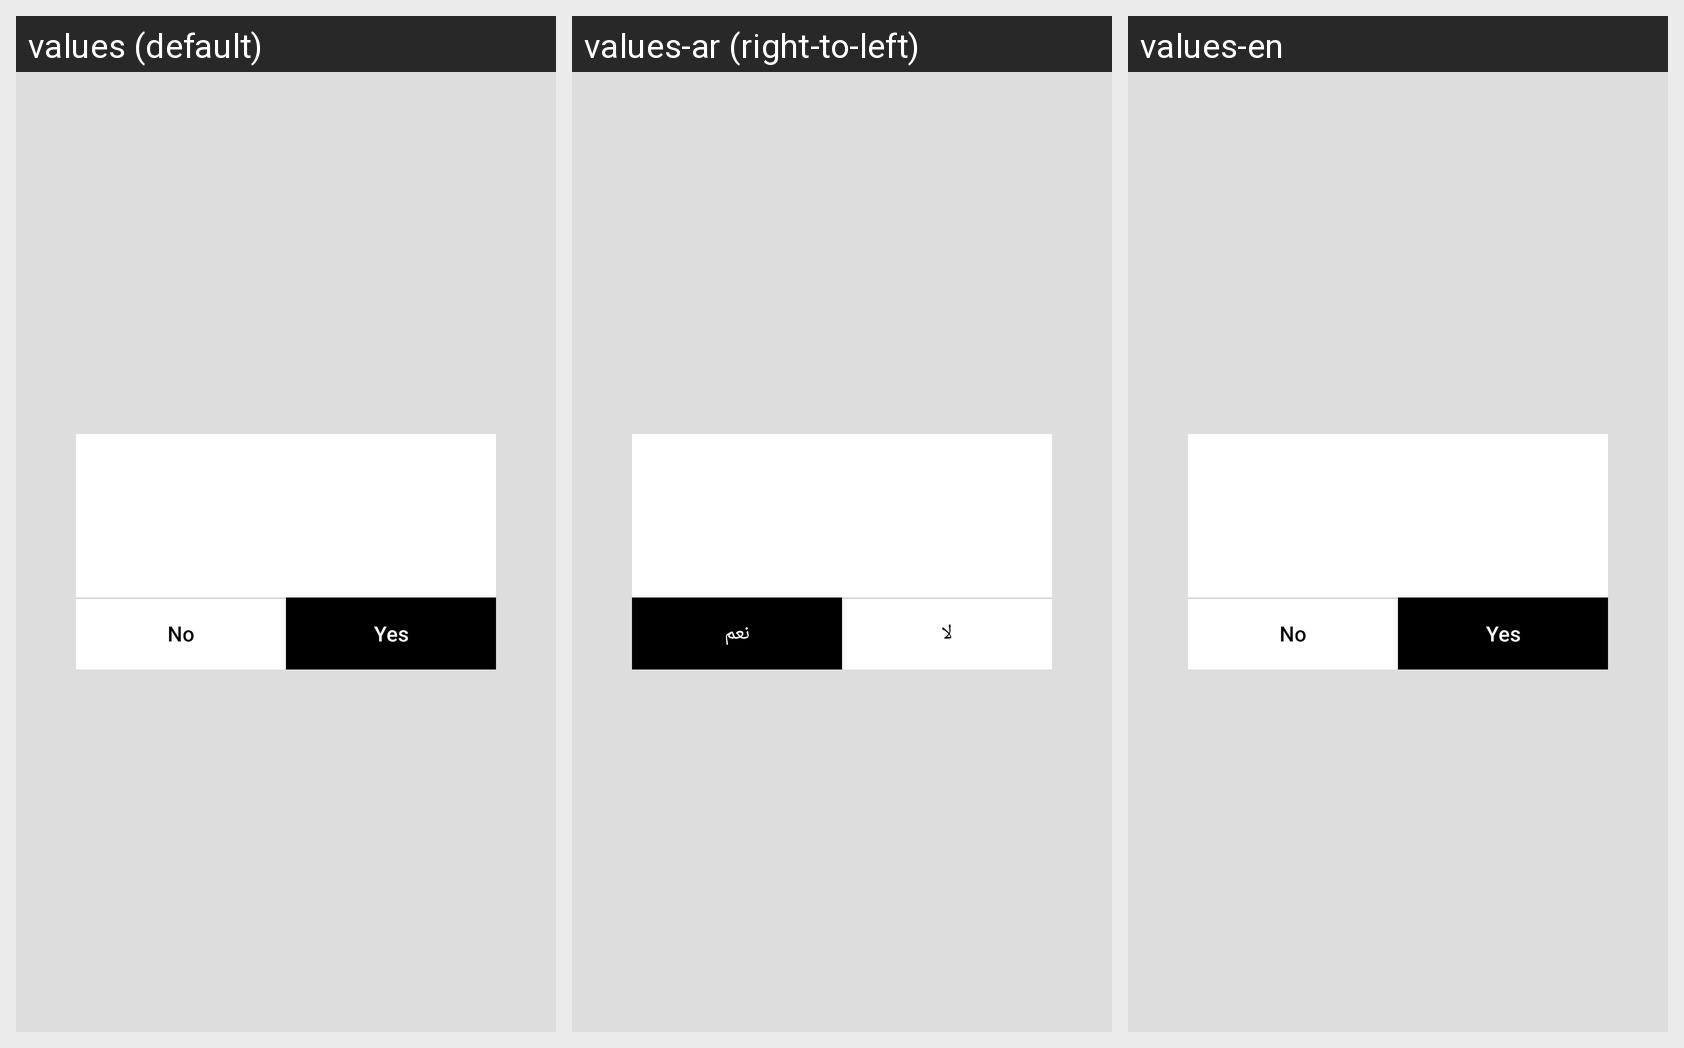

Translations of the strings shown on this Android screen, per locale in the grid:
Android screen res/layout/dialoge_alert.xml rendered under 3 locales, left to right: values (default), values-ar (right-to-left), values-en. Device: Nexus 5 (rendered at 1080×1920; each locale shown at half size, 540×960, under a caption strip naming it); theme Theme.MyApplication.
Strings drawn on this screen, with the default value and each locale's value (text and hints the layout hard-codes, and strings that could not be matched under every locale, appear in the picture but are not listed):

no
  values: No
  values-ar: لا
  values-en: No

yes
  values: Yes
  values-ar: نعم
  values-en: Yes
